The GitHub repository sebastianjarap/MelanomaDetection contains a labelled image folder "preprocessed" with 2 categories: benign, malignant. Examples follow, each with its label.

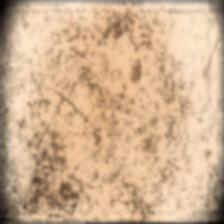
Label: benign

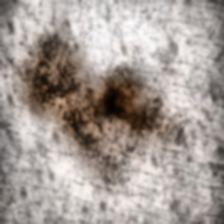
Label: malignant

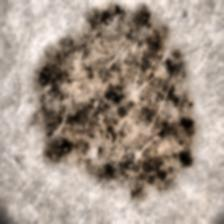
Label: benign

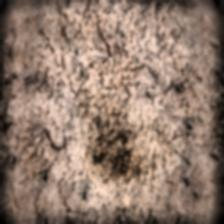
Label: malignant

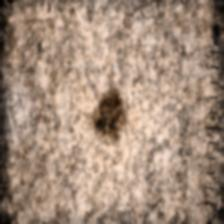
Label: benign

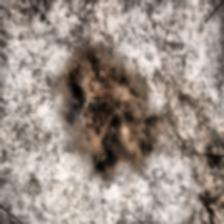
Label: malignant
